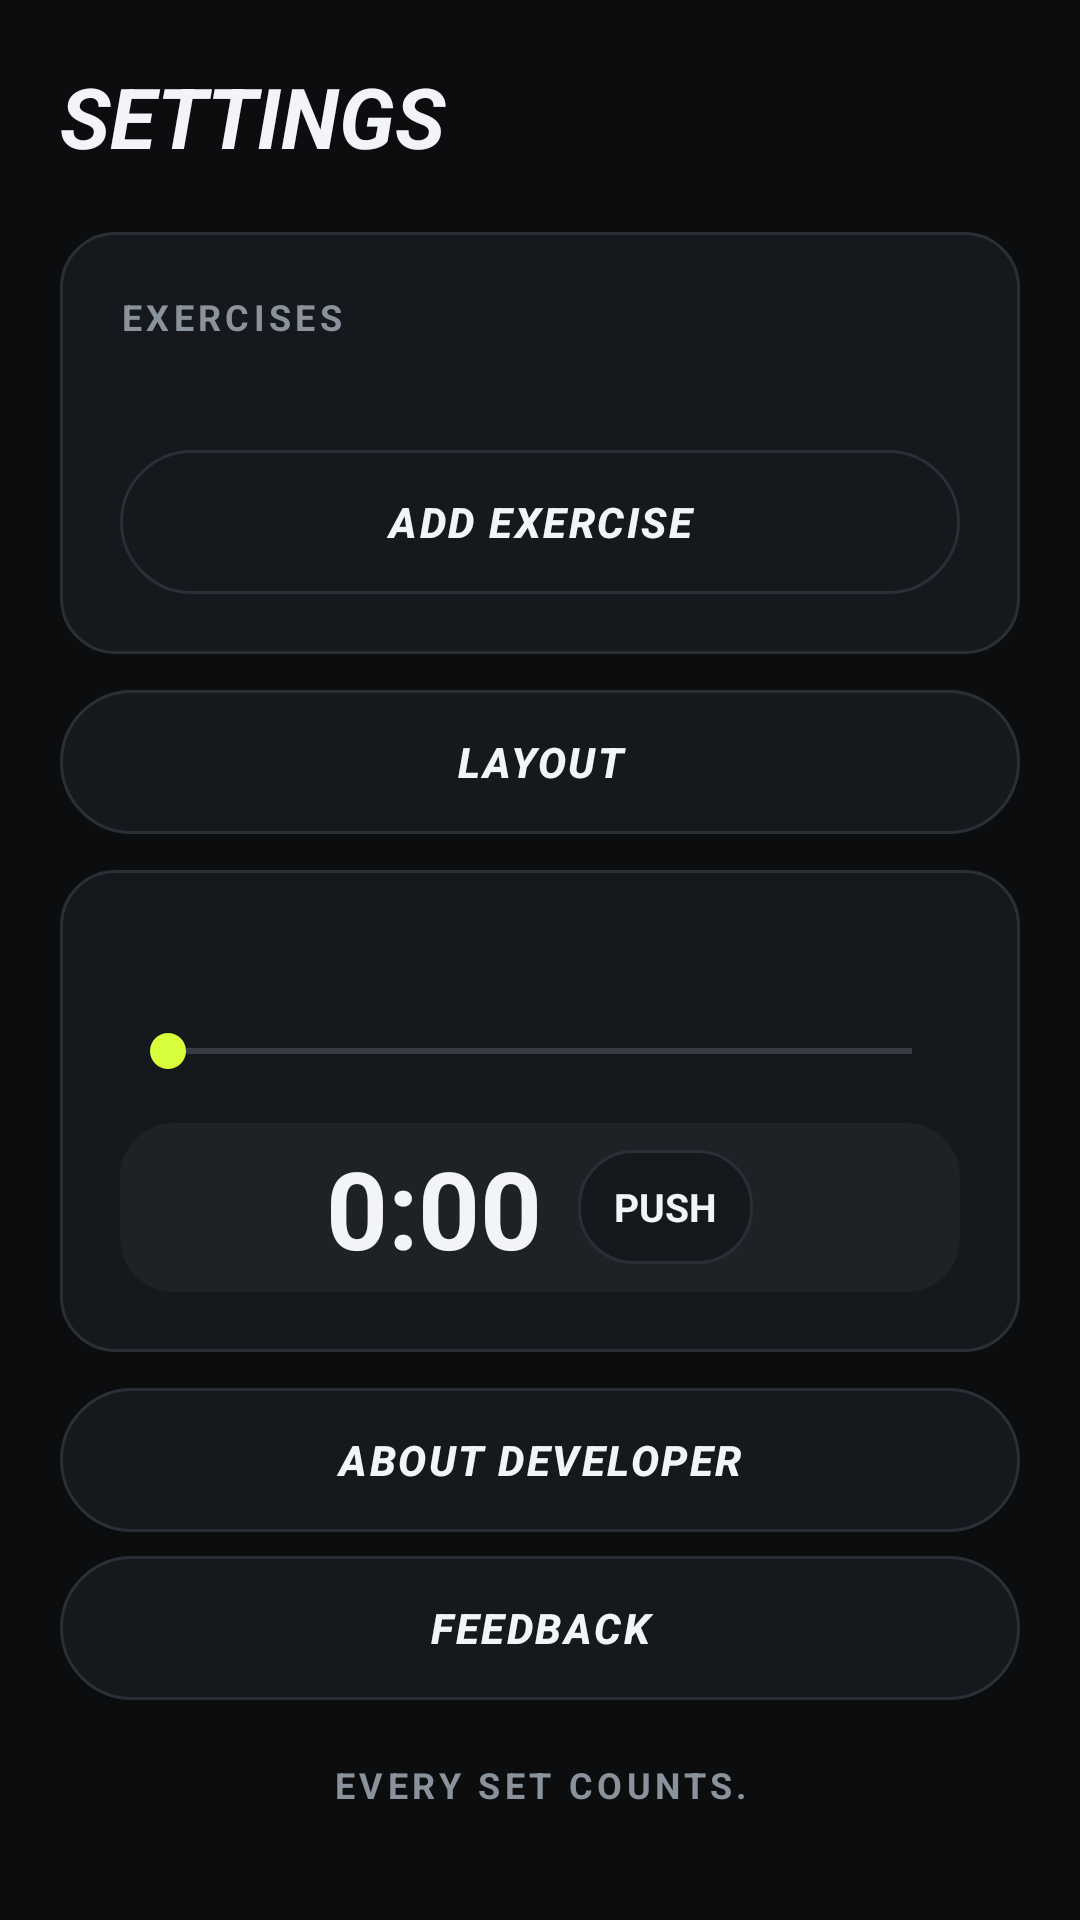

The Android layout XML behind this screen, and the referenced resources:
<!-- AndroidManifest.xml: activity theme Theme.LiftLog -->
<!-- res/layout/activity_settings.xml -->
<?xml version="1.0" encoding="utf-8"?>
<ScrollView xmlns:android="http://schemas.android.com/apk/res/android"
    xmlns:app="http://schemas.android.com/apk/res-auto"
    android:layout_width="match_parent"
    android:layout_height="match_parent"
    android:fillViewport="true">

    <LinearLayout
        android:layout_width="match_parent"
        android:layout_height="wrap_content"
        android:orientation="vertical"
        android:padding="@dimen/lift_gutter">

        <TextView
            style="@style/LiftText.Headline"
            android:layout_width="wrap_content"
            android:layout_height="wrap_content"
            android:text="@string/settings_title" />

        <LinearLayout
            style="@style/LiftCard"
            android:layout_width="match_parent"
            android:layout_height="wrap_content"
            android:layout_marginTop="@dimen/lift_gap_lg"
            android:orientation="vertical">

            <TextView
                style="@style/LiftText.Label"
                android:layout_width="wrap_content"
                android:layout_height="wrap_content"
                android:text="@string/settings_exercises" />

            <TextView
                android:id="@+id/text_settings_exercises"
                style="@style/LiftText"
                android:layout_width="match_parent"
                android:layout_height="wrap_content"
                android:layout_marginTop="@dimen/lift_gap_sm" />

            <com.google.android.material.button.MaterialButton
                android:id="@+id/button_settings_add_exercise"
                style="@style/LiftButton.Secondary"
                android:layout_width="match_parent"
                android:layout_height="wrap_content"
                android:layout_marginTop="@dimen/lift_gap_sm"
                android:text="@string/add_exercise" />
        </LinearLayout>

        <com.google.android.material.button.MaterialButton
            android:id="@+id/button_settings_layout"
            style="@style/LiftButton.Secondary"
            android:layout_width="match_parent"
            android:layout_height="wrap_content"
            android:layout_marginTop="@dimen/lift_gap_md"
            android:text="@string/home_layout" />

        <LinearLayout
            style="@style/LiftCard"
            android:layout_width="match_parent"
            android:layout_height="wrap_content"
            android:layout_marginTop="@dimen/lift_gap_md"
            android:orientation="vertical">

            <TextView
                android:id="@+id/text_button_opacity"
                style="@style/LiftText.Label"
                android:layout_width="wrap_content"
                android:layout_height="wrap_content"
                android:labelFor="@id/slider_button_opacity" />

            <SeekBar
                android:id="@+id/slider_button_opacity"
                android:layout_width="match_parent"
                android:layout_height="48dp"
                android:min="35"
                android:max="90" />

            <LinearLayout
                android:layout_width="match_parent"
                android:layout_height="wrap_content"
                android:background="@drawable/bg_lift_input"
                android:gravity="center"
                android:importantForAccessibility="noHideDescendants"
                android:orientation="horizontal"
                android:padding="@dimen/lift_gap_xs">

                <TextView
                    android:id="@+id/preview_timer_opacity"
                    style="@style/LiftText.Value"
                    android:layout_width="wrap_content"
                    android:layout_height="wrap_content"
                    android:layout_marginEnd="@dimen/lift_gap_md"
                    android:text="0:00" />

                <TextView
                    android:id="@+id/preview_button_opacity"
                    style="@style/LiftText.OverlayCounter"
                    android:layout_width="wrap_content"
                    android:layout_height="48dp"
                    android:paddingHorizontal="@dimen/lift_gap_md"
                    android:text="@string/start_set" />
            </LinearLayout>
        </LinearLayout>

        <com.google.android.material.button.MaterialButton
            android:id="@+id/button_settings_about"
            style="@style/LiftButton.Secondary"
            android:layout_width="match_parent"
            android:layout_height="wrap_content"
            android:layout_marginTop="@dimen/lift_gap_md"
            android:text="@string/settings_about" />

        <com.google.android.material.button.MaterialButton
            android:id="@+id/button_settings_feedback"
            style="@style/LiftButton.Secondary"
            android:layout_width="match_parent"
            android:layout_height="wrap_content"
            android:layout_marginTop="@dimen/lift_gap_sm"
            android:text="@string/settings_feedback" />

        <TextView
            style="@style/LiftText.Label"
            android:layout_width="match_parent"
            android:layout_height="wrap_content"
            android:layout_marginTop="@dimen/lift_gap_lg"
            android:gravity="center"
            android:text="@string/lift_preview_notice" />
    </LinearLayout>
</ScrollView>
<!-- resources referenced by this layout -->
<resources>
  <dimen name="lift_gap_lg">20dp</dimen>
  <dimen name="lift_gap_md">12dp</dimen>
  <dimen name="lift_gap_sm">8dp</dimen>
  <dimen name="lift_gap_xs">4dp</dimen>
  <dimen name="lift_gutter">20dp</dimen>
  <string name="add_exercise">Add exercise</string>
  <string name="home_layout">LAYOUT</string>
  <string name="lift_preview_notice">Every set counts.</string>
  <string name="settings_about">About Developer</string>
  <string name="settings_exercises">Exercises</string>
  <string name="settings_feedback">Feedback</string>
  <string name="settings_title">SETTINGS</string>
  <string name="start_set">PUSH</string>
  <style name="LiftCard">
          <item name="android:background">@drawable/bg_lift_card</item>
          <item name="android:padding">@dimen/lift_gap_lg</item>
      </style>
  <style name="LiftText" parent="">
          <item name="android:textColor">@color/lift_text</item>
          <item name="android:textSize">@dimen/lift_text_body</item>
      </style>
  <style name="LiftText.Headline">
          <item name="android:textSize">@dimen/lift_text_headline</item>
          <item name="android:textStyle">bold|italic</item>
      </style>
  <style name="LiftText.Label">
          <item name="android:textColor">@color/lift_text_dim</item>
          <item name="android:textSize">@dimen/lift_text_caption</item>
          <item name="android:letterSpacing">0.12</item>
          <item name="android:textAllCaps">true</item>
          <item name="android:textStyle">bold</item>
      </style>
  <style name="LiftText.OverlayCounter">
          <item name="android:background">@drawable/bg_lift_counter</item>
          <item name="android:gravity">center</item>
          <item name="android:minHeight">32dp</item>
          <item name="android:paddingHorizontal">4dp</item>
          <item name="android:maxLines">1</item>
          <item name="android:ellipsize">end</item>
          <item name="android:textSize">13sp</item>
          <item name="android:textStyle">bold</item>
          <item name="android:fontFeatureSettings">tnum</item>
      </style>
  <style name="LiftText.Value">
          <item name="android:textSize">@dimen/lift_text_display</item>
          <item name="android:textStyle">bold</item>
          <item name="android:fontFeatureSettings">tnum</item>
      </style>
  <color name="lift_surface_high">#FF1E2227</color>
  <color name="lift_acid">#FFD7FF3A</color>
  <dimen name="lift_radius">18dp</dimen>
  <color name="lift_line">#FF2A2F36</color>
  <color name="lift_surface">#FF15181C</color>
  <color name="lift_text">#FFF2F4F7</color>
  <dimen name="lift_radius_lg">28dp</dimen>
  <!-- drawable bg_lift_card (drawable) -->
  <?xml version="1.0" encoding="utf-8"?>
  <shape xmlns:android="http://schemas.android.com/apk/res/android" android:shape="rectangle">
      <solid android:color="@color/lift_surface" />
      <stroke android:width="@dimen/lift_line_width" android:color="@color/lift_line" />
      <corners android:radius="@dimen/lift_radius" />
  </shape>
  <dimen name="lift_text_body">15sp</dimen>
  <dimen name="lift_text_headline">28sp</dimen>
  <color name="lift_text_dim">#FF8A929C</color>
  <dimen name="lift_text_caption">12sp</dimen>
  <!-- drawable bg_lift_counter (drawable) -->
  <?xml version="1.0" encoding="utf-8"?>
  <inset xmlns:android="http://schemas.android.com/apk/res/android"
      android:drawable="@drawable/bg_lift_card"
      android:insetTop="5dp"
      android:insetBottom="5dp" />
  <dimen name="lift_text_display">36sp</dimen>
  <color name="lift_bg">#FF0B0D0F</color>
  <color name="lift_on_acid">#FF0B0D0F</color>
  <dimen name="lift_line_width">1dp</dimen>
</resources>
